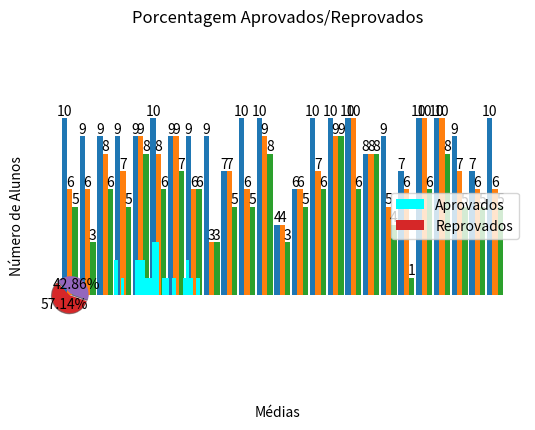

This figure's Python source:
"""
Vamos criar um dicionário que contenha como chave o número do aluno e como valor tenha uma tupla com a nota das 6 provas
feitas ao longo do semestre.

Nosso projeto consistirá em:
    - Criar um gráfico de pizza com a porcentagem de alunos aprovados e reprovados
    - Criar um histograma com as médias finais dos alunos
    - Criar um gráfico de colunas mostrando as 3 maiores notas de cada um.

"""
# Nossos imports:
from numpy import*
import random
import matplotlib.pyplot as plt

# Nossos dados:

n_alunos = range(1, 26)

dados = {}

for posicao in n_alunos:
    chave = str(posicao)
    prova = 1
    notas = []
    while prova <= 6:
        nota = random.randrange(0, 11)
        notas.append(nota)
        prova += 1
    dados.update({chave: notas})

# Calculando a média dos alunos: A média será formada pelas 3 maiores notas obtidas por cada aluno.

def ordena_notas(listagem):  # Função para ordenar as notas em ordem decrescente.
    ordenadas = sorted(listagem, reverse=True)
    return ordenadas

def calcula_media(listagem):  # Função que calcula a média das 3 maiores notas obtidas.
    lista_ordenada = ordena_notas(listagem)
    pos = 0
    soma = 0
    while pos < 6:
        soma += lista_ordenada[pos]
        pos += 1
    return round(soma/6, 2)  # Função round() faz o arredondamento dos valores numéricos.


medias_alunos = {chave: calcula_media(valor) for chave, valor in dados.items()}

# Gráfico de colunas mostrando as 3 maiores notas de cada aluno.

def pega_nota(dicionario, posicao_nota):
    """Função que recebe um dicionário cujos valores são um iterável com as notas dos alunos
    e recebe a posição da nota desejada (Maior Nota, 2ª Maior nota, etc.)"""
    lista= []
    valores = dicionario.values()
    for i in valores:
        maior_nota = ordena_notas(i)[posicao_nota - 1]
        lista.append((maior_nota))
    return lista


x = arange(len(n_alunos))
largura = 0.3  # Largura das colunas

notas_1 = pega_nota(dados, 1)
notas_2 = pega_nota(dados, 2)
notas_3 = pega_nota(dados, 3)

grafico1 = plt.bar(x - 3*largura/2, notas_1, width=largura, label='1ª Maior Nota', align='edge')
grafico2 = plt.bar(x, notas_2, width=largura, label='2ª Maior Nota', align='center')
grafico3 = plt.bar(x + largura/2, notas_3, width=largura, label='3ª Maior Nota', align='edge')

plt.xlabel('Alunos')
plt.title('Maiores Notas por aluno')
plt.xticks(x, dados.keys())
plt.legend()

def legenda_automatica(grafico):
    for i in grafico:
        altura = i.get_height()
        plt.annotate(f'{altura}', xy=(i.get_x() + i.get_width()/2, altura),
                     xytext=(0, 2), textcoords='offset points', ha='center')


legenda_automatica(grafico1)
legenda_automatica(grafico2)
legenda_automatica(grafico3)
plt.show()

# Histograma com as médias finais.

plt.hist(medias_alunos.values(), bins=25, align='mid',
         histtype='barstacked', color='cyan', label='Médias Finais')
plt.legend()
plt.xlabel("Médias")
plt.ylabel("Número de Alunos")
plt.title("Médias Finais")
plt.show()

media0 = 0
media1 = 0
media2 = 0
media3 = 0
media4 = 0
media5 = 0
media6 = 0
media7 = 0
media8 = 0
media9 = 0
media10 = 10

for i in medias_alunos:
    valor = medias_alunos.get(i)
    if 0 <= valor < 1:
        media0 += 1
    if 1 <= valor < 2:
        media1 += 1
    if 2 <= valor < 3:
        media2 += 1
    if 3 <= valor < 4:
        media3 += 1
    if 4 <= valor < 5:
        media4 += 1
    if 5 <= valor < 6:
        media5 +=1
    if 6 <= valor < 7:
        media6 += 1
    if 7 <= valor < 8:
        media7 += 1
    if 8 <= valor < 9:
        media8 += 1
    if 9 <= valor < 10:
        media9 += 1
    if valor == 10:
        media10 += 1

reprovados = media0 + media1 + media2 + media3 + media4
aprovados = media5 + media6 + media7 + media8 + media9 + media10

# Gráfico de pizza (Aprovados/Reprovados)

plt.pie((aprovados, reprovados), explode=(0, 0.1), autopct='%1.2f%%',
        shadow=True, startangle=135)
plt.axis('equal')
plt.legend(("Aprovados", "Reprovados"), loc="right")
plt.title("Porcentagem Aprovados/Reprovados")
plt.show()



